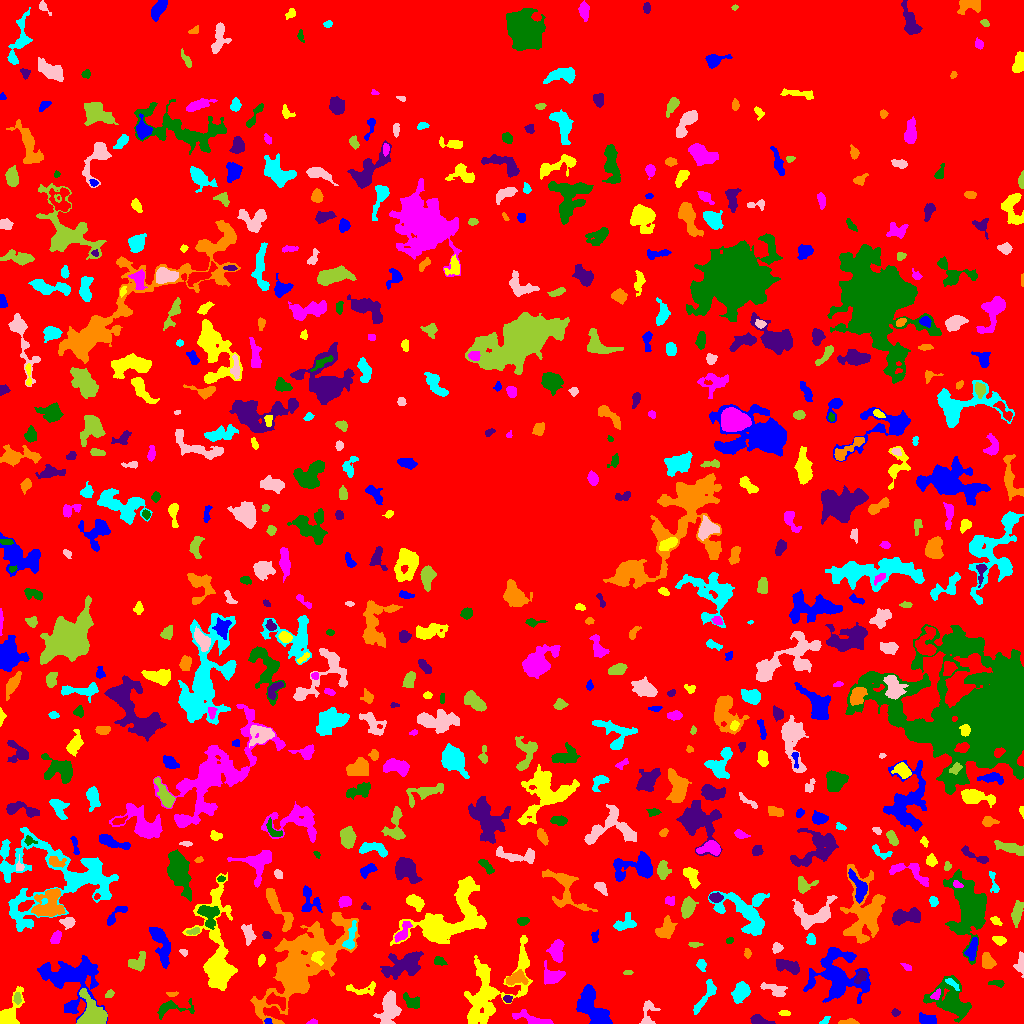

The table this chart was drawn from, first rows:
ID, X, Y, A, B, theta, total_flux, mu_max, mu_median, mu_mean, R_fwhm, R_e, R10, R90, x_start, x_end, y_start, y_end, area, greylevel
0, 502.9, 497.1, 297.5, 293.8, -0.07745, 3260047, 17.0, 4.0, 4.069, 102.3, 265.5, 104.5, 409.9, 0, 1023, 0, 1023, 801158, 4.069
1, 267.9, 2.165, 1.9, 1.519, -0.1232, 127.0, 4.0, 3.0, 2.953, 3.568, 2.185, 0.9772, 3.29, 264, 272, 0, 5, 43, 13.95
2, 9.394, 10.54, 9.232, 4.033, 1.074, 926.0, 7.0, 2.0, 2.424, 5.323, 5.528, 2.111, 9.062, 0, 24, 0, 37, 382, 10.42
3, 312.3, 1.545, 2.485, 1.194, 0.1953, 121.0, 5.0, 2.0, 2.574, 2.646, 2.111, 0.7979, 3.338, 306, 317, 0, 5, 47, 10.57
4, 951.7, 22.32, 11.8, 7.839, -0.6966, 3196, 11.0, 3.0, 3.665, 7.159, 8.704, 3.29, 14.38, 923, 971, 1, 48, 872, 10.67
5, 759.2, 2.983, 4.547, 2.116, -0.2788, 602.0, 10.0, 4.0, 3.935, 4.514, 3.613, 1.382, 5.642, 750, 775, 0, 9, 153, 11.93
6, 847.8, 1.26, 4.958, 1.144, 0.01945, 304.0, 6.0, 3.5, 3.378, 4.26, 2.985, 1.262, 4.549, 838, 859, 0, 5, 90, 12.38
7, 824.3, 2.371, 2.933, 1.395, 0.7185, 124.0, 6.0, 2.0, 2.033, 2.257, 2.185, 0.7979, 3.656, 819, 830, 0, 7, 61, 10.03
8, 647.9, 8.479, 7.788, 3.598, 1.409, 624.0, 10.0, 2.0, 2.93, 3.338, 4.146, 1.382, 7.047, 639, 660, 0, 23, 213, 9.93
9, 94.18, 8.658, 8.356, 5.688, -0.9624, 4371, 23.0, 6.0, 7.589, 6.308, 6.604, 2.523, 11.38, 76, 107, 0, 35, 576, 16.59
10, 910.6, 14.61, 2.896, 1.975, 0.9386, 331.0, 7.0, 3.0, 3.123, 3.7, 3.038, 1.128, 4.853, 905, 916, 8, 20, 106, 11.12
11, 927.4, 3.647, 4.213, 2.365, -0.1937, 1126, 12.0, 7.0, 6.663, 5.863, 3.989, 1.693, 6.05, 919, 936, 0, 11, 169, 14.66
12, 784.6, 10.32, 2.586, 1.449, -0.04118, 108.0, 3.0, 2.0, 1.714, 3.385, 2.459, 0.9772, 3.868, 778, 790, 8, 13, 63, 9.714
13, 532.9, 3.855, 10.34, 2.355, -0.2532, 996.0, 8.0, 3.0, 3.787, 6.155, 4.983, 1.954, 7.959, 512, 553, 0, 14, 263, 10.79
14, 171.2, 15.45, 10.6, 3.753, 0.1137, 999.0, 10.0, 3.0, 3.77, 5.232, 5.109, 1.954, 8.117, 157, 194, 4, 25, 265, 10.77
15, 895.4, 10.82, 2.004, 1.687, -0.07184, 136.0, 5.0, 2.0, 2.305, 2.646, 2.326, 0.7979, 3.656, 891, 900, 7, 15, 59, 11.31
16, 299.2, 56.53, 24.05, 9.972, 0.8171, 26490, 48.0, 4.0, 7.603, 9.167, 12.45, 4.37, 26.69, 250, 359, 0, 111, 3484, 14.6
17, 705.8, 27.87, 10.74, 2.501, 1.024, 463.0, 5.0, 2.0, 1.715, 4.82, 4.754, 1.871, 7.695, 693, 716, 9, 44, 270, 9.715
18, 388.3, 16.04, 7.949, 3.874, 1.352, 2895, 18.0, 5.0, 5.884, 6.103, 6.408, 2.394, 10.39, 373, 401, 0, 33, 492, 12.88
19, 17.13, 25.07, 2.851, 1.693, 1.565, 199.0, 5.0, 2.0, 2.487, 3.478, 2.877, 0.9772, 4.37, 13, 21, 19, 31, 80, 13.49
20, 276.1, 22.48, 5.697, 2.851, -0.3901, 734.0, 7.0, 4.0, 3.546, 5.944, 4.687, 1.871, 7.092, 266, 285, 13, 31, 207, 15.55
21, 595, 12.3, 11.8, 5.306, -0.9824, 3228, 14.0, 4.0, 4.49, 7.736, 7.203, 2.764, 11.95, 576, 612, 0, 39, 719, 12.49
22, 491.9, 33.32, 26.42, 12.11, 0.898, 7394, 13.0, 4.0, 4.468, 8.292, 13.35, 4.853, 20.61, 464, 532, 0, 88, 1655, 10.47
23, 936.1, 28.79, 2.695, 1.667, 1.007, 145.0, 5.0, 2.0, 1.812, 2.459, 2.585, 0.7979, 4.222, 930, 940, 24, 35, 80, 12.81
24, 412, 21.49, 4.873, 2.892, -0.6108, 697.0, 7.0, 4.0, 3.851, 5.836, 4.37, 1.784, 6.628, 403, 419, 15, 31, 181, 11.85
25, 507.7, 24.42, 2.292, 1.682, -0.1661, 233.0, 6.0, 4.0, 3.698, 3.785, 2.523, 0.9772, 3.785, 503, 512, 21, 28, 63, 12.7
26, 172.3, 29.23, 2.951, 1.141, 0.08286, 124.0, 5.0, 2.0, 2.34, 2.706, 2.185, 0.7979, 3.385, 166, 178, 27, 32, 53, 11.34
27, 740.5, 31.72, 5.178, 3.472, 0.9982, 1017, 7.0, 3.0, 3.531, 6.604, 5.382, 2.185, 8.311, 731, 750, 20, 42, 288, 10.53
28, 774.8, 33.81, 6.477, 2.61, -0.3316, 324.0, 4.0, 1.0, 1.479, 5.698, 4.442, 1.784, 6.956, 760, 787, 27, 41, 219, 9.479
29, 109.3, 29.31, 2.413, 1.675, 0.7013, 173.0, 4.0, 3.0, 2.703, 4.068, 2.585, 1.128, 3.868, 105, 114, 26, 34, 64, 12.7
30, 678.9, 31.93, 2.403, 2.019, -1.444, 317.0, 8.0, 3.0, 3.268, 3.7, 2.821, 1.128, 4.478, 674, 683, 27, 38, 97, 11.27
31, 837.6, 48.2, 13.22, 12.11, -0.9296, 6049, 15.0, 3.0, 4.201, 8.038, 10.76, 3.909, 18.33, 803, 870, 20, 76, 1440, 11.2
32, 361.2, 33.96, 8.882, 2.985, 0.009803, 527.0, 5.0, 2.0, 2.596, 5.528, 4.918, 1.954, 7.399, 346, 375, 28, 42, 203, 10.6
33, 551.8, 47.8, 5.109, 3.909, -0.09222, 1363, 12.0, 5.0, 4.974, 5.997, 5.015, 1.954, 7.919, 544, 565, 39, 63, 274, 12.97
34, 997, 40.15, 3.969, 1.606, -0.08847, 199.0, 5.0, 2.0, 2.236, 3.432, 3.141, 1.128, 4.652, 988, 1004, 36, 43, 89, 10.24
35, 860.3, 46.7, 3.473, 2.057, 0.9835, 368.0, 7.0, 3.0, 3.016, 3.785, 3.29, 1.262, 5.262, 854, 866, 40, 53, 122, 15.02
36, 515.4, 45.44, 5.525, 3.017, 0.3393, 487.0, 6.0, 2.0, 2.155, 4.82, 4.222, 1.596, 7.047, 506, 528, 38, 54, 226, 12.15
37, 952.6, 39.95, 4.375, 1.182, -0.7589, 80.0, 2.0, 1.0, 0.8602, 4.406, 2.523, 0.9772, 4.068, 945, 959, 33, 45, 93, 12.86
38, 1021, 61.2, 4.906, 2.044, 1.525, 324.0, 6.0, 2.0, 2.16, 3.989, 3.29, 1.382, 5.557, 1013, 1023, 46, 72, 150, 10.16
39, 627.5, 51.11, 2.029, 1.142, 0.02585, 91.0, 4.0, 2.0, 2.022, 3.09, 2.034, 0.7979, 2.985, 623, 633, 49, 53, 45, 10.02
40, 345.7, 57.99, 1.81, 1.511, -0.5682, 114.0, 5.0, 2.0, 2.327, 2.585, 2.034, 0.7979, 3.192, 342, 349, 54, 61, 49, 10.33
41, 72.69, 45.4, 14.84, 12.95, -0.253, 8071, 15.0, 5.0, 5.613, 10.63, 11.37, 4.442, 18.8, 37, 107, 0, 68, 1438, 11.61
42, 261.1, 63.69, 2.282, 1.527, 1.181, 149.0, 6.0, 2.0, 1.987, 2.821, 2.326, 0.7979, 3.785, 258, 265, 57, 69, 75, 11.99
43, 906.9, 56.19, 2.863, 1.45, -0.5398, 176.0, 5.0, 3.0, 2.885, 3.523, 2.523, 0.9772, 3.827, 900, 911, 53, 60, 61, 9.885
44, 439.1, 62.14, 2.794, 1.937, -0.3526, 223.0, 6.0, 2.0, 2.347, 3.7, 2.932, 1.128, 4.514, 434, 447, 58, 67, 95, 10.35
45, 788, 57.3, 6.685, 2.751, -0.331, 964.0, 8.0, 3.0, 3.597, 6.507, 5.202, 2.034, 8.078, 776, 799, 49, 64, 268, 10.6
46, 986.9, 62.12, 4.063, 2.793, -1.136, 452.0, 6.0, 3.0, 2.457, 5.557, 4.107, 1.493, 6.232, 982, 996, 55, 71, 184, 10.46
47, 701.1, 58.63, 2.774, 2.108, -1.301, 343.0, 7.0, 3.0, 3.536, 3.656, 2.985, 1.128, 4.853, 696, 706, 52, 64, 97, 11.54
48, 183.5, 71.58, 2.088, 1.413, -0.4936, 142.0, 7.0, 3.0, 2.784, 2.326, 2.034, 0.7979, 3.29, 179, 187, 67, 74, 51, 11.78
49, 137.5, 61.17, 5.443, 3.779, 0.6298, 874.0, 8.0, 4.0, 3.902, 6.408, 4.82, 1.954, 7.313, 128, 145, 52, 72, 224, 10.9
50, 605.1, 72.23, 4.625, 1.685, 1.568, 269.0, 4.0, 3.0, 2.402, 5.47, 3.656, 1.382, 5.202, 601, 609, 63, 79, 112, 10.4
51, 161.5, 77.52, 11.39, 3.401, -1.291, 2007, 10.0, 4.0, 4.298, 7.959, 6.933, 2.646, 10.67, 149, 170, 55, 96, 467, 12.3
52, 317.4, 66.48, 3.384, 2.914, -1.359, 386.0, 6.0, 3.0, 2.881, 4.853, 3.568, 1.382, 5.642, 311, 324, 58, 72, 134, 16.88
53, 556.2, 72.58, 5.084, 3.044, -1.546, 1586, 13.0, 5.0, 5.962, 6.103, 4.886, 1.954, 7.653, 546, 564, 61, 84, 266, 13.96
54, 967.5, 118.9, 15.69, 7.66, -1.352, 9313, 20.0, 5.0, 5.799, 9.641, 11.23, 4.184, 18.85, 943, 986, 59, 154, 1606, 12.8
55, 403.3, 58.58, 10.9, 5.71, 0.3138, 2616, 10.0, 3.0, 3.825, 8.556, 7.979, 3.038, 12.83, 380, 423, 44, 72, 684, 10.82
56, 747.2, 69.82, 2.428, 1.539, -1.497, 146.0, 5.0, 2.0, 2.281, 2.821, 2.459, 0.7979, 3.868, 744, 751, 65, 75, 64, 10.28
57, 350.7, 85.93, 8.633, 2.256, 1.332, 732.0, 9.0, 3.0, 3.536, 4.514, 4.297, 1.596, 6.864, 342, 356, 74, 103, 207, 15.54
58, 777.5, 75.73, 2.427, 2.244, 0.009069, 350.0, 8.0, 3.0, 3.646, 3.785, 2.932, 1.128, 4.618, 772, 783, 70, 81, 96, 12.65
59, 694.7, 78.8, 3.386, 1.242, 0.02668, 131.0, 5.0, 2.0, 1.955, 2.394, 2.459, 0.7979, 4.029, 688, 703, 76, 81, 67, 9.955
... 610 more rows
